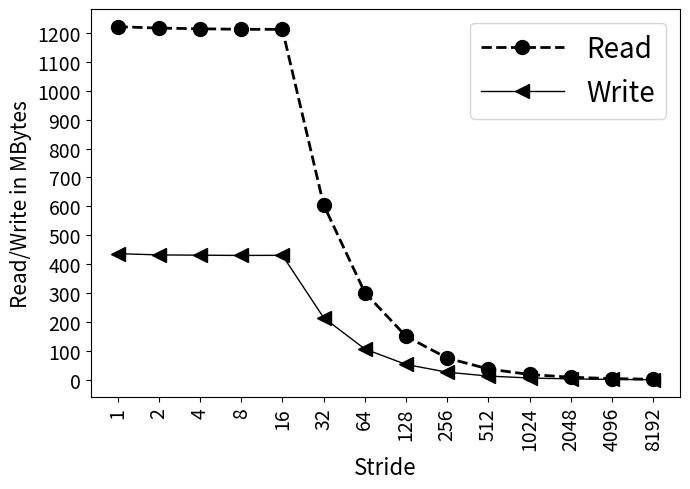

Python code for this plot:
import random
import matplotlib
import matplotlib.pyplot as plt
from matplotlib import style

import numpy as np
import matplotlib.patches as mpatches

from matplotlib.patches import Ellipse

#plt.rcdefaults()
fig, ax = plt.subplots()

fig.set_size_inches(7, 5)

#labels = ['Manaul', 'PAPI']
#traffic = [12.46, 18.75]

#stride = ['stride-1', 'stride-2', 'stride-4', 'stride-8', 'stride-16', 'stride-32', 'stride-64', 'stride-128', 'stride-256', 'stride-512', 'stride-1024', 'stride-2048', 'stride-4096', 'stride-8192']
stride = ['1', '2', '4', '8', '16', '32', '64', '128', '256', '512', '1024', '2048', '4096', '8192']

read=[19083795,19005683,18970043,18940397,18938589,9468337,4724431,2363247,1182735,594024,296881,149252,75072,37848]
write=[6824619,6755515,6740634,6725749,6734401,3368188,1676038,839272,420643,212602,106874,58650,31081,15670]

#with prefetch
#read=[18861923,18813995,18800278,18803630,18803353,18590975,14190254,2364840,1183868,594090,297740,149395,75338,37868]
#write=[6665144,6625435,6662691,6637524,6645248,3644694,2029784,839811,421381,212587,106996,58520,31292,15906]

#with 500M
#read=[95096032,94854667,94794684,94762290,94749534,47332587,23620261,11811849,6016970,2959146,1481325,743100,373174,188464]
#write=[32795417,32568573,32412027,32481545,32375031,16234319,8085510,4046707,2116022,1016951,510146,257767,132420,68704]
read = np.array(read) / 1000000 * 64
write = np.array(write) / 1000000 * 64
x_pos = np.arange(len(stride))  # the label locations

#ax.barh(x_pos, read, hatch='....', color='white', edgecolor='black')
#rects1 = plt.bar(x, traffic, .8, hatch='....', color='white', edgecolor='black')

plt.plot(stride, read, marker='o', markersize=10,  color='black', linestyle='dashed', label="Read", linewidth=2)
plt.plot(stride, write, marker='<', markersize=10,  color='black', linestyle='solid', label="Write", linewidth=1)

#plt.plot(stride, read, "-b", label="Read")
#plt.plot(stride, write, "-r", label="Write")
#plt.legend()
plt.legend(handlelength=3, fontsize=20)

#plt.legend(loc="upper right", fontsize=12)

ax.set_ylabel('Read/Write in MBytes', fontsize=15)

ax.set_xlabel('Stride', fontsize=16)



#plt.title('', fontsize=18)
#ax.set_xticks(x_pos)
plt.yticks(np.arange(0, max(read)+1, 100), fontsize=14)

#ax.get_yaxis().get_major_formatter().set_scientific(False)


plt.xticks(rotation=90, fontsize=14)
#ax.set_xticklabels(stride, fontsize=12)

#ax.invert_yaxis()
plt.tight_layout()

plt.show()
fig.savefig('read_write_sk.png', dpi=100)

# Example data
